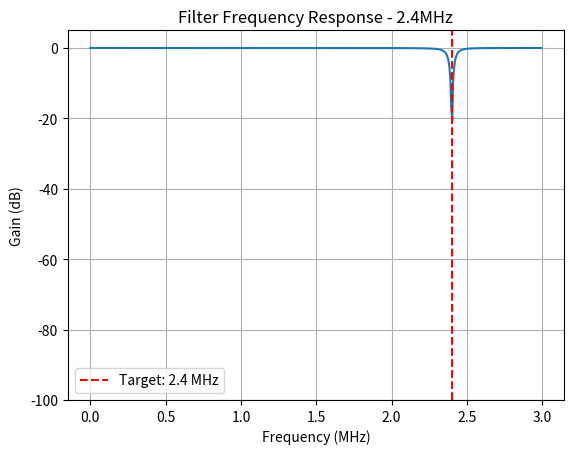
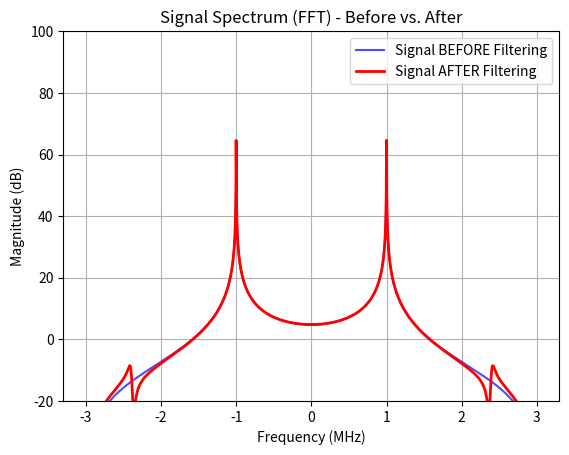

These charts were generated, in order, by the following Python code:
# -----------------------------------------------
# Step 0: Import the necessary toolboxes (libraries)
# -----------------------------------------------
import numpy as np
from scipy import signal
import matplotlib.pyplot as plt

print("...Starting 2.4 MHz Notch Filter Design...")

# -----------------------------------------------
# Step 1: Define the Inputs (Specifications)
# -----------------------------------------------
fs = 6e6      # 6.0 MHz (Sampling Frequency)
f0 = 2.4e6    # 2.4 MHz (Target Frequency to remove)
bandwidth = 50e3  # 50 kHz (Desired bandwidth)

# -----------------------------------------------
# Step 2: Design the Filter (Calculate the "Recipe")
# -----------------------------------------------
# Calculate the Quality Factor (Q)
Q = f0 / bandwidth

# Call the design engineer (iirnotch)
# b1 and a1 are the "recipe" we are looking for
b1, a1 = signal.iirnotch(f0, Q, fs)

# -----------------------------------------------
# Step 3: Visual Verification (Plot Filter Response)
# -----------------------------------------------
# Calculate the filter's effect on all frequencies
w, h = signal.freqz(b1, a1, fs=fs)

# Plot the first figure
plt.figure(1)  # This is the first window that will pop up
plt.plot(w / 1e6, 20 * np.log10(abs(h)))
plt.title("Filter Frequency Response - 2.4MHz")
plt.xlabel("Frequency (MHz)")
plt.ylabel("Gain (dB)")
plt.axvline(f0 / 1e6, color='r', linestyle='--', label=f'Target: {f0/1e6} MHz')
plt.grid(True)
plt.legend()
plt.ylim(-100, 5)  # Set Y-limit to see the notch depth clearly

# -----------------------------------------------
# Step 4: Practical Test (Create a Test Signal)
# -----------------------------------------------
# Create a simple test signal for a short duration
t = np.arange(4096) / fs  # 4096 samples

# A useful signal at 1 MHz (in the passband)
sig_good = np.sin(2 * np.pi * 1e6 * t)
# A noise signal at 2.4 MHz (the target)
# sig_bad = np.sin(2 * np.pi * f0 * t)

# Combine the signals (useful + noise)
sig_in = sig_good
# + sig_bad

# -----------------------------------------------
# Step 5: Apply the Filter to the Signal
# -----------------------------------------------
# Use the filter (b1, a1) on the input signal (sig_in)
sig_out = signal.lfilter(b1, a1, sig_in)

# -----------------------------------------------
# Step 6: The Final Verdict (Plot "Before" vs. "After")
# -----------------------------------------------
# Calculate the Frequency Spectrum (FFT) before and after
fft_in = 20 * np.log10(np.abs(np.fft.fft(sig_in)))
fft_out = 20 * np.log10(np.abs(np.fft.fft(sig_out)))
freqs = np.fft.fftfreq(len(t), 1/fs)  # Frequency axis

# Plot the second figure
plt.figure(2)  # This is the second window
plt.plot(freqs / 1e6, fft_in, label="Signal BEFORE Filtering",
         color='blue', alpha=0.7)
plt.plot(freqs / 1e6, fft_out, label="Signal AFTER Filtering",
         color='red', linewidth=2)
plt.title("Signal Spectrum (FFT) - Before vs. After")
plt.xlabel("Frequency (MHz)")
plt.ylabel("Magnitude (dB)")
plt.grid(True)
plt.legend()
plt.ylim(-20, 100)  # Adjust Y-axis to see the peaks clearly

# -----------------------------------------------
# Step 7: Extract the Treasure (Print the Recipe)
# -----------------------------------------------
print("\n...Design Successful...")
print("="*30)
print(f"Coefficients for {f0/1e6} MHz Notch Filter:")
print(f"b = {b1}")
print(f"a = {a1}")
print("="*30)

# -----------------------------------------------
# Final Step: Show the plots
# -----------------------------------------------
print("...Displaying plots...")
plt.show()  # This command will open the plot windows
print("...Script finished.")
